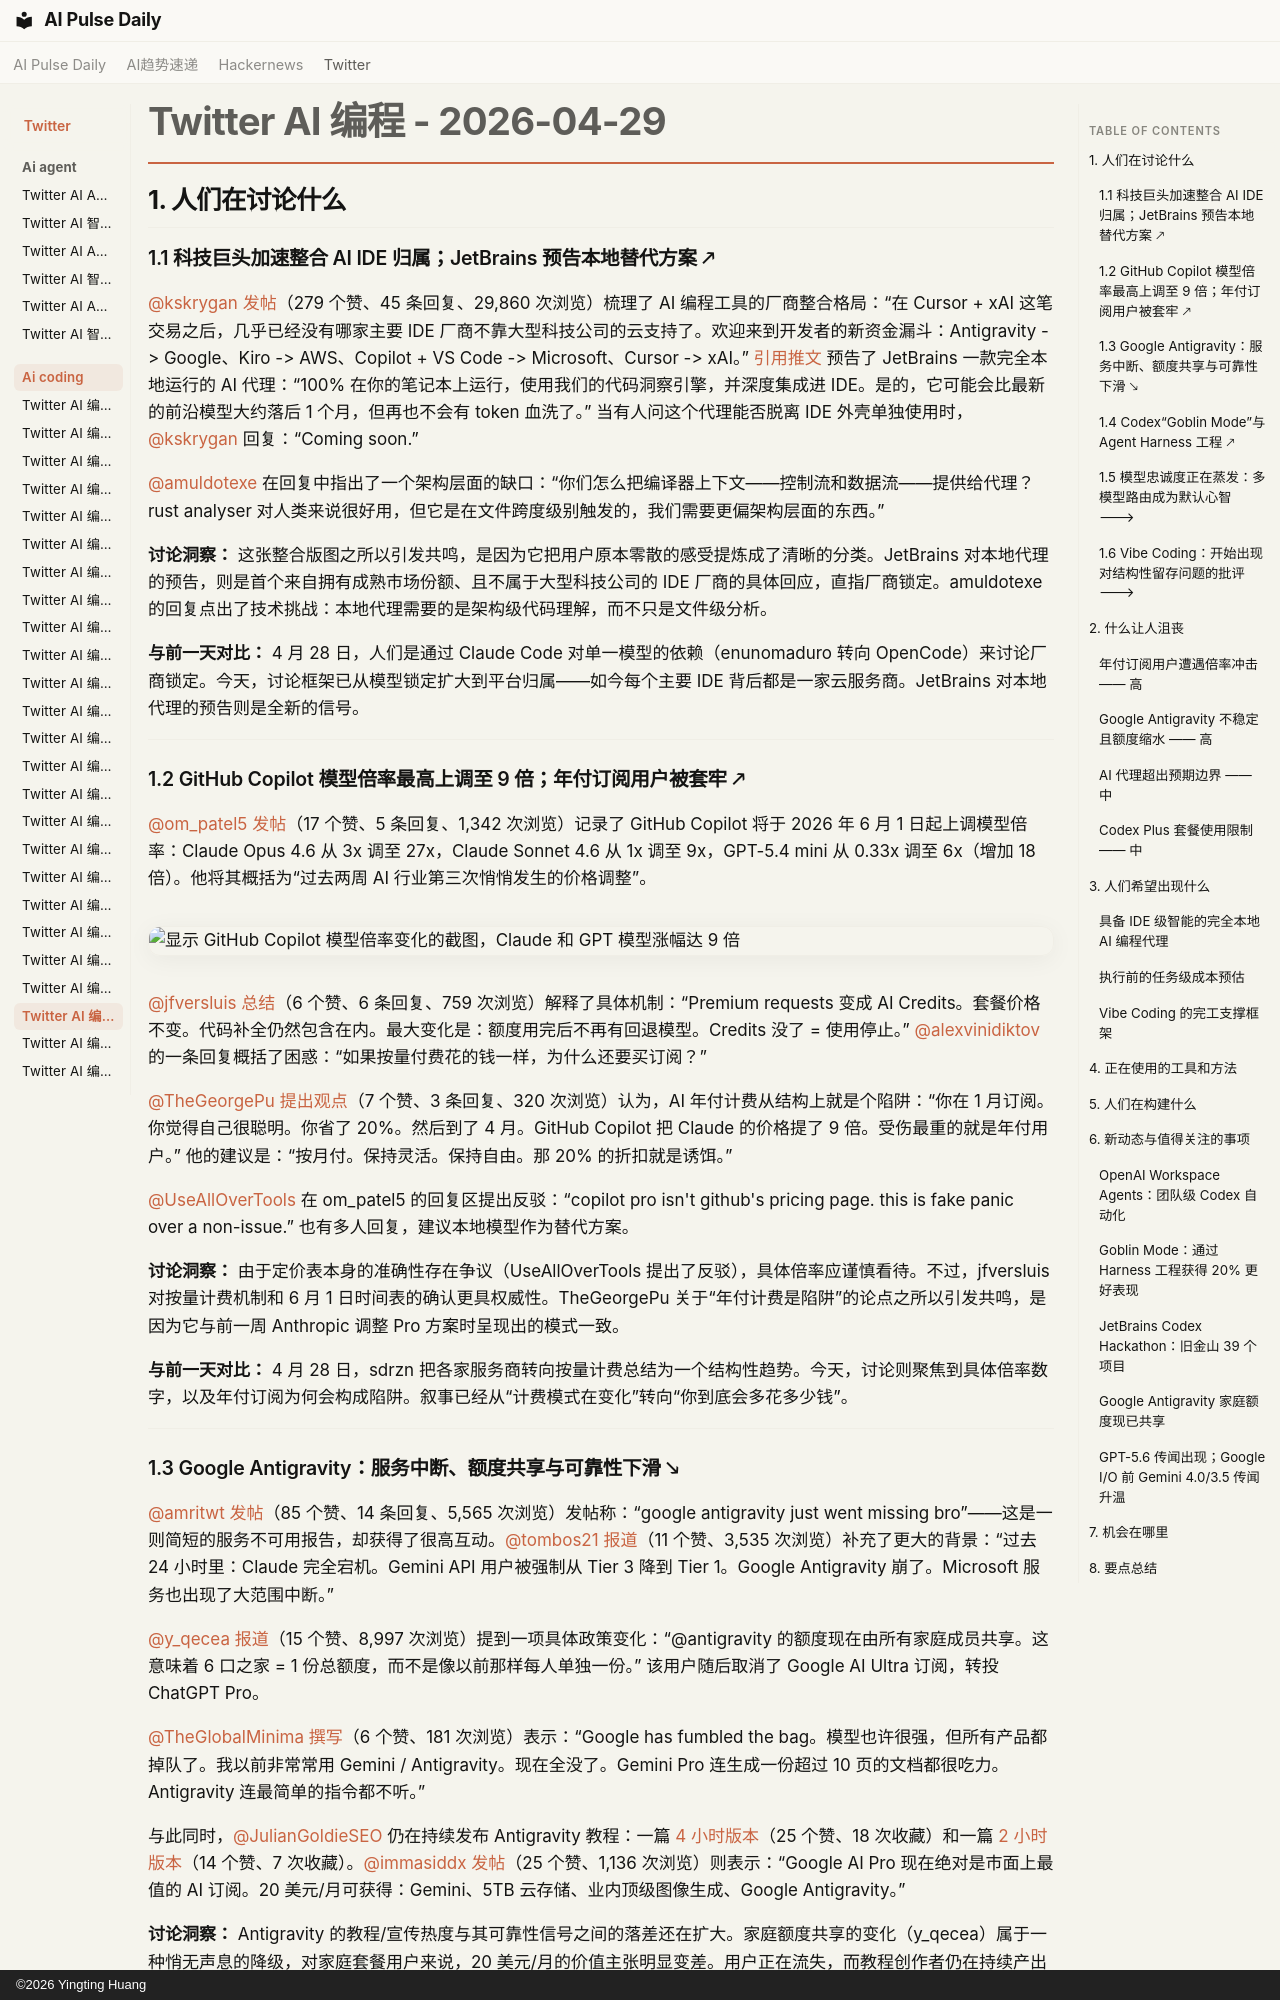

repository: vibewatch/vibewatch.github.io · page: twitter/ai-coding/2026-04-29.zh/index.html · generator: mkdocs · copyright: ©2026 Yingting Huang

# Twitter AI 编程 - 2026-04-29

## 1. 人们在讨论什么

### 1.1 科技巨头加速整合 AI IDE 归属；JetBrains 预告本地替代方案 🡕

[@kskrygan](https://x.com/kskrygan) [发帖](https://x.com/kskrygan/status/2049382291957289339)（279 个赞、45 条回复、29,860 次浏览）梳理了 AI 编程工具的厂商整合格局：“在 Cursor + xAI 这笔交易之后，几乎已经没有哪家主要 IDE 厂商不靠大型科技公司的云支持了。欢迎来到开发者的新资金漏斗：Antigravity -> Google、Kiro -> AWS、Copilot + VS Code -> Microsoft、Cursor -> xAI。” [引用推文](https://x.com/kskrygan/status/2049234666553553170) 预告了 JetBrains 一款完全本地运行的 AI 代理：“100% 在你的笔记本上运行，使用我们的代码洞察引擎，并深度集成进 IDE。是的，它可能会比最新的前沿模型大约落后 1 个月，但再也不会有 token 血洗了。” 当有人问这个代理能否脱离 IDE 外壳单独使用时，[@kskrygan](https://x.com/kskrygan) 回复：“Coming soon.”

[@amuldotexe](https://x.com/amuldotexe) 在回复中指出了一个架构层面的缺口：“你们怎么把编译器上下文——控制流和数据流——提供给代理？rust analyser 对人类来说很好用，但它是在文件跨度级别触发的，我们需要更偏架构层面的东西。”

**讨论洞察：** 这张整合版图之所以引发共鸣，是因为它把用户原本零散的感受提炼成了清晰的分类。JetBrains 对本地代理的预告，则是首个来自拥有成熟市场份额、且不属于大型科技公司的 IDE 厂商的具体回应，直指厂商锁定。amuldotexe 的回复点出了技术挑战：本地代理需要的是架构级代码理解，而不只是文件级分析。

**与前一天对比：** 4 月 28 日，人们是通过 Claude Code 对单一模型的依赖（enunomaduro 转向 OpenCode）来讨论厂商锁定。今天，讨论框架已从模型锁定扩大到平台归属——如今每个主要 IDE 背后都是一家云服务商。JetBrains 对本地代理的预告则是全新的信号。

---

### 1.2 GitHub Copilot 模型倍率最高上调至 9 倍；年付订阅用户被套牢 🡕

[@om_patel5](https://x.com/om_patel5) [发帖](https://x.com/om_patel5/status/2049292483725586767)（17 个赞、5 条回复、1,342 次浏览）记录了 GitHub Copilot 将于 2026 年 6 月 1 日起上调模型倍率：Claude Opus 4.6 从 3x 调至 27x，Claude Sonnet 4.6 从 1x 调至 9x，GPT-5.4 mini 从 0.33x 调至 6x（增加 18 倍）。他将其概括为“过去两周 AI 行业第三次悄悄发生的价格调整”。

![显示 GitHub Copilot 模型倍率变化的截图，Claude 和 GPT 模型涨幅达 9 倍](https://pbs.twimg.com/media/HHCMpz7XEAAWtOj.jpg)

[@jfversluis](https://x.com/jfversluis) [总结](https://x.com/jfversluis/status/2049407087633965547)（6 个赞、6 条回复、759 次浏览）解释了具体机制：“Premium requests 变成 AI Credits。套餐价格不变。代码补全仍然包含在内。最大变化是：额度用完后不再有回退模型。Credits 没了 = 使用停止。” [@alexvinidiktov](https://x.com/alexvinidiktov) 的一条回复概括了困惑：“如果按量付费花的钱一样，为什么还要买订阅？”

[@TheGeorgePu](https://x.com/TheGeorgePu) [提出观点](https://x.com/TheGeorgePu/status/2049342431288553815)（7 个赞、3 条回复、320 次浏览）认为，AI 年付计费从结构上就是个陷阱：“你在 1 月订阅。你觉得自己很聪明。你省了 20%。然后到了 4 月。GitHub Copilot 把 Claude 的价格提了 9 倍。受伤最重的就是年付用户。” 他的建议是：“按月付。保持灵活。保持自由。那 20% 的折扣就是诱饵。”

[@UseAllOverTools](https://x.com/UseAllOverTools) 在 om_patel5 的回复区提出反驳：“copilot pro isn't github's pricing page. this is fake panic over a non-issue.” 也有多人回复，建议本地模型作为替代方案。

**讨论洞察：** 由于定价表本身的准确性存在争议（UseAllOverTools 提出了反驳），具体倍率应谨慎看待。不过，jfversluis 对按量计费机制和 6 月 1 日时间表的确认更具权威性。TheGeorgePu 关于“年付计费是陷阱”的论点之所以引发共鸣，是因为它与前一周 Anthropic 调整 Pro 方案时呈现出的模式一致。

**与前一天对比：** 4 月 28 日，sdrzn 把各家服务商转向按量计费总结为一个结构性趋势。今天，讨论则聚焦到具体倍率数字，以及年付订阅为何会构成陷阱。叙事已经从“计费模式在变化”转向“你到底会多花多少钱”。

---
